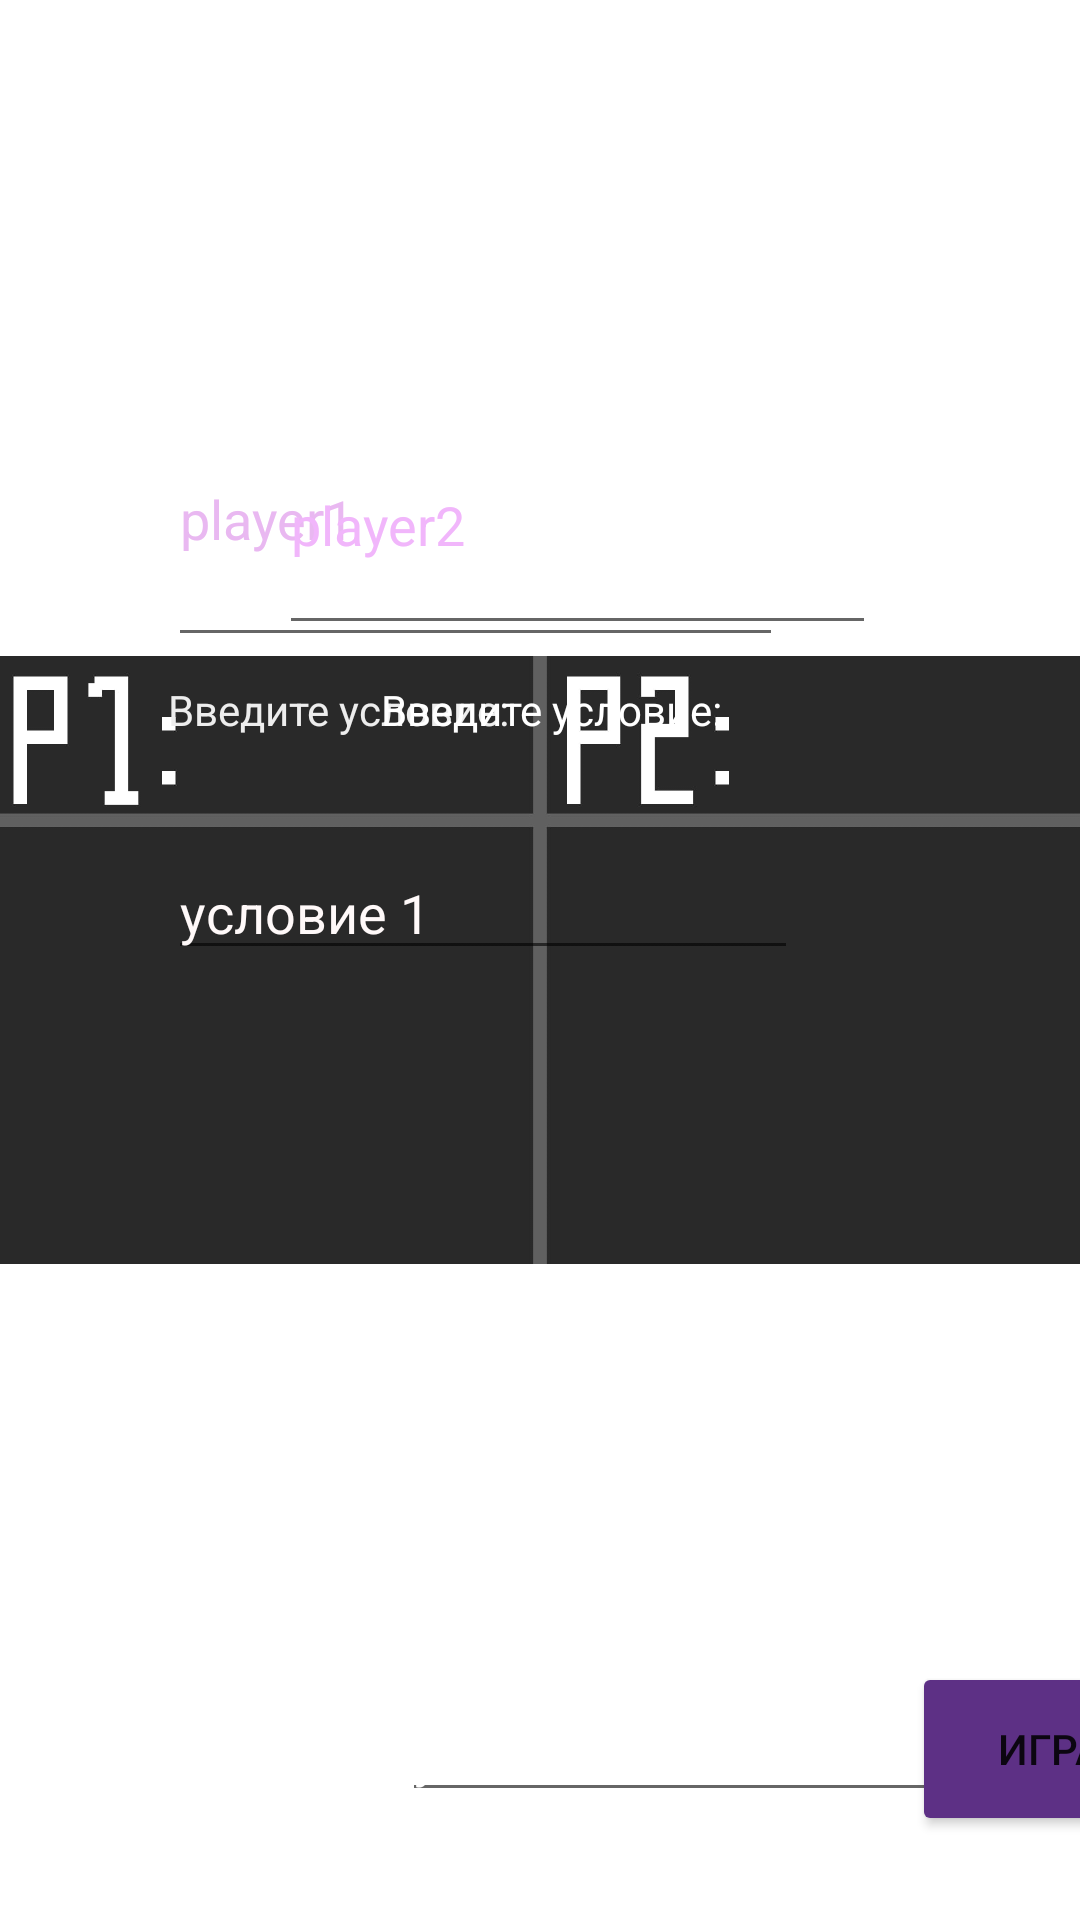

Android layout source for this screen:
<!-- AndroidManifest.xml: application theme Theme.Gwent -->
<!-- res/layout/activity_nick_names.xml -->
<?xml version="1.0" encoding="utf-8"?>
<androidx.constraintlayout.widget.ConstraintLayout xmlns:android="http://schemas.android.com/apk/res/android"
    xmlns:app="http://schemas.android.com/apk/res-auto"
    xmlns:tools="http://schemas.android.com/tools"
    android:layout_width="match_parent"
    android:layout_height="match_parent"
    android:screenOrientation="landscape"
    tools:context=".NickNames">

    <ImageView
        android:id="@+id/imageView13"
        android:layout_width="wrap_content"
        android:layout_height="wrap_content"
        app:layout_constraintBottom_toBottomOf="parent"
        app:layout_constraintEnd_toEndOf="parent"
        app:layout_constraintHorizontal_bias="0.0"
        app:layout_constraintStart_toStartOf="parent"
        app:layout_constraintTop_toTopOf="parent"
        app:layout_constraintVertical_bias="1.0"
        app:srcCompat="@drawable/names" />

    <Button
        android:id="@+id/start"
        android:layout_width="109dp"
        android:layout_height="58dp"
        android:layout_marginStart="304dp"
        android:layout_marginLeft="304dp"
        android:layout_marginBottom="28dp"
        android:onClick="onClick"
        android:text="Играть"
        app:backgroundTint="#5D3085"
        app:layout_constraintBottom_toBottomOf="@+id/imageView13"
        app:layout_constraintStart_toStartOf="parent" />

    <EditText
        android:id="@+id/nickname1"
        android:layout_width="205dp"
        android:layout_height="95dp"
        android:layout_marginStart="56dp"
        android:layout_marginLeft="56dp"
        android:layout_marginTop="124dp"
        android:ems="10"
        android:inputType="textPersonName"
        android:text="player1"
        android:textColor="#E9B8F1"
        app:layout_constraintStart_toStartOf="parent"
        app:layout_constraintTop_toTopOf="parent" />

    <EditText
        android:id="@+id/nickname2"
        android:layout_width="199dp"
        android:layout_height="83dp"
        android:layout_marginTop="132dp"
        android:layout_marginEnd="68dp"
        android:layout_marginRight="68dp"
        android:ems="10"
        android:inputType="textPersonName"
        android:text="player2"
        android:textColor="#F1B6FB"
        android:textColorHint="#00BCD4"
        android:textColorLink="#FFFFFF"
        app:layout_constraintEnd_toEndOf="parent"
        app:layout_constraintTop_toTopOf="parent" />

    <TextView
        android:id="@+id/textIfPlayer1"
        android:layout_width="182dp"
        android:layout_height="23dp"
        android:layout_marginStart="56dp"
        android:layout_marginLeft="56dp"
        android:layout_marginTop="8dp"
        android:text="Введите условие:"
        android:textColor="#EDEDED"
        app:layout_constraintStart_toStartOf="parent"
        app:layout_constraintTop_toBottomOf="@+id/nickname1" />

    <EditText
        android:id="@+id/setIfPlayer1"
        android:layout_width="wrap_content"
        android:layout_height="wrap_content"
        android:layout_marginStart="56dp"
        android:layout_marginLeft="56dp"
        android:layout_marginTop="32dp"
        android:ems="10"
        android:inputType="textPersonName"
        android:text="условие 1"
        android:textColor="#FFF9F9"
        app:layout_constraintStart_toStartOf="parent"
        app:layout_constraintTop_toBottomOf="@+id/textIfPlayer1" />

    <TextView
        android:id="@+id/textIfPlayer2"
        android:layout_width="189dp"
        android:layout_height="26dp"
        android:layout_marginTop="12dp"
        android:layout_marginEnd="44dp"
        android:layout_marginRight="44dp"
        android:text="Введите условие:"
        android:textColor="#FFFFFF"
        app:layout_constraintEnd_toEndOf="parent"
        app:layout_constraintTop_toBottomOf="@+id/nickname2" />

    <EditText
        android:id="@+id/setIfPlayer2"
        android:layout_width="wrap_content"
        android:layout_height="wrap_content"
        android:layout_marginEnd="16dp"
        android:layout_marginRight="16dp"
        android:layout_marginBottom="36dp"
        android:ems="10"
        android:inputType="textPersonName"
        android:text="условие 2"
        android:textColor="#FFFFFF"
        app:layout_constraintBottom_toBottomOf="parent"
        app:layout_constraintEnd_toEndOf="parent" />

</androidx.constraintlayout.widget.ConstraintLayout>
<!-- resources referenced by this layout -->
<resources>
  <!-- drawable names: jpg bitmap (drawable, 46546 bytes) -->
  <style name="Theme.Gwent" parent="Theme.MaterialComponents.DayNight.DarkActionBar">
          
          <item name="colorPrimary">@color/purple_500</item>
          <item name="colorPrimaryVariant">@color/purple_700</item>
          <item name="colorOnPrimary">@color/white</item>
          
          <item name="colorSecondary">@color/teal_200</item>
          <item name="colorSecondaryVariant">@color/teal_700</item>
          <item name="colorOnSecondary">@color/black</item>
          
          <item name="android:statusBarColor" tools:targetApi="l">?attr/colorPrimaryVariant</item>
          
      </style>
  <!-- not gathered from this repository: default colours our renderer supplied (Android Studio template values) -->
  <color name="purple_500">#FF6200EE</color>
  <color name="purple_700">#FF3700B3</color>
  <color name="teal_200">#FF03DAC5</color>
  <color name="teal_700">#FF018786</color>
  <color name="black">#FF000000</color>
  <color name="white">#FFFFFFFF</color>
</resources>
